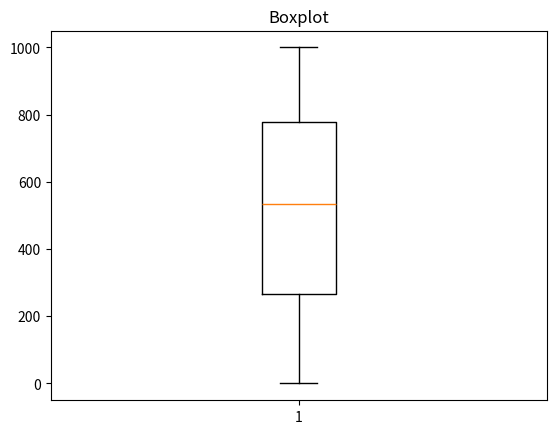

Recreate this plot in Python.
# Boxplot: diagrama de caixa

import matplotlib.pyplot as plt
import random

vetor = []

for i in range(1000):
    numero_aleatorio = random.randint(0,1000)
    vetor.append(numero_aleatorio)

plt.boxplot(vetor)
plt.title("Boxplot")
plt.show()
